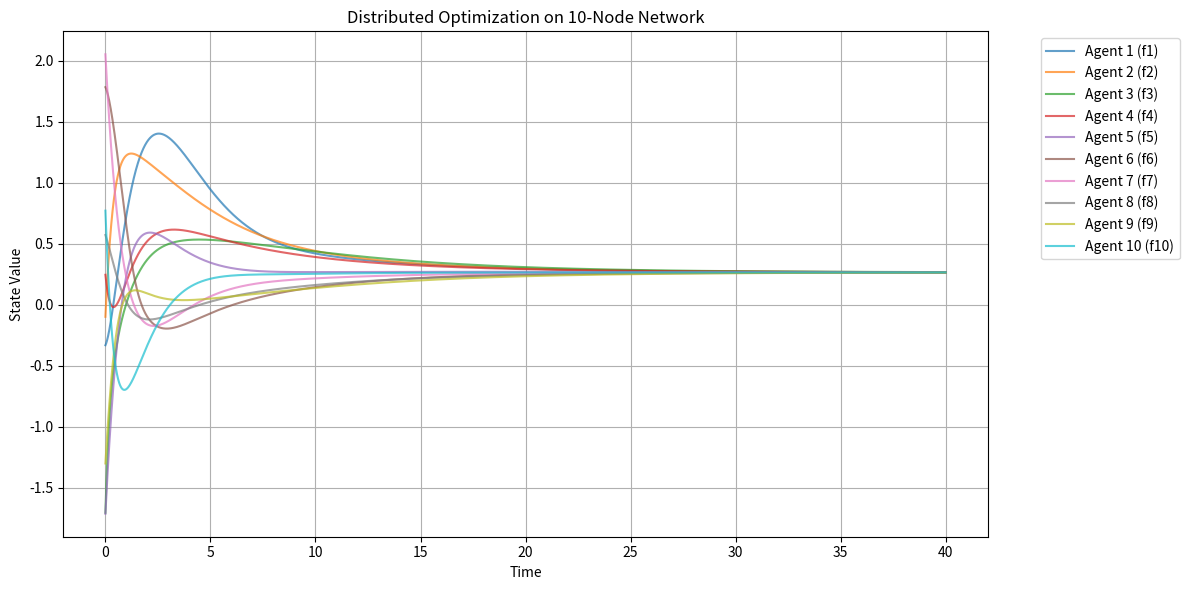
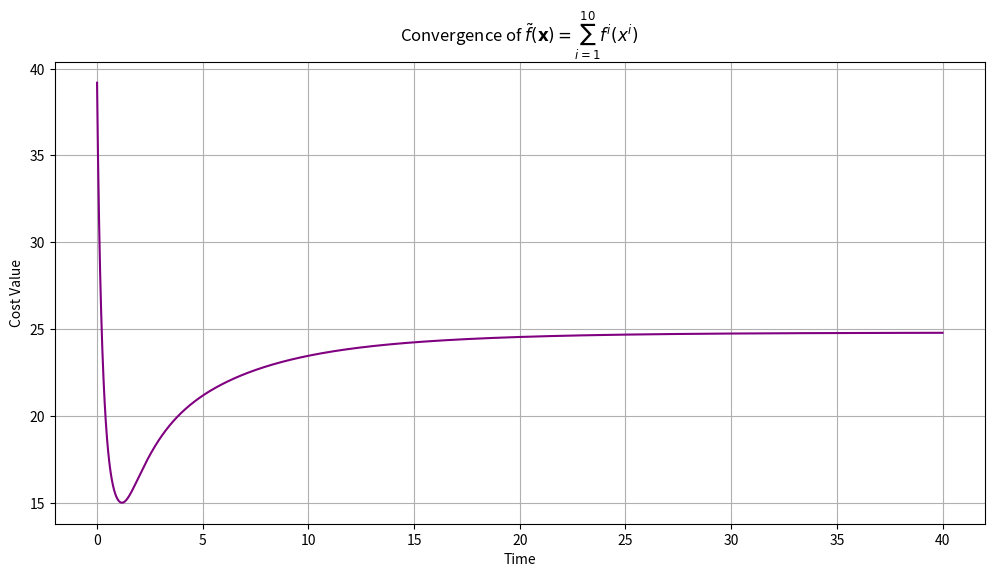
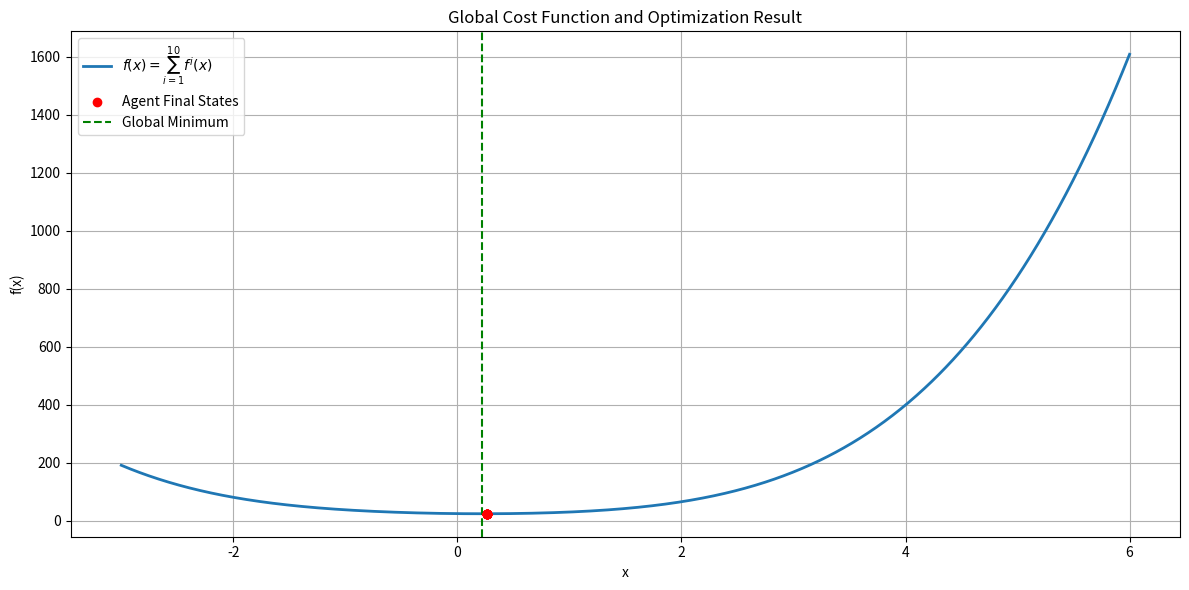

Here is the Python script that generated these plots, in order:
import numpy as np

def f1(x):
    return 0.5 * np.exp(-0.5 * x) + 0.4 * np.exp(0.3 * x)

def f2(x):
    return (x - 4) ** 2

def f3(x):
    return 0.5 * x**2 * np.log(1 + x**2) + x**2

def f4(x):
    return x**2 + np.exp(0.1 * x)

def f5(x):
    return np.log(np.exp(-0.1 * x) + np.exp(0.3 * x)) + 0.1 * x**2

def f6(x):
    return x**2 / np.log(2 + x**2)

def f7(x):
    return 0.2 * np.exp(-0.2 * x) + 0.4 * np.exp(0.4 * x)

def f8(x):
    return x**4 + 2 * x**2 + 2

def f9(x):
    return x**2 / np.sqrt(x**2 + 1) + 0.1 * x**2

def f10(x):
    return (x + 2) ** 2

###############################################################
import numpy as np
import matplotlib.pyplot as plt

# 根据图像构建邻接矩阵（10节点有向图）
A = np.zeros((10,10))
# 定义箭头连接关系（示例权重，需根据实际论文调整）
A[0,1] = 1    # 1->2
A[1,2],A[1,9] = 1,1 # 2->3,10
A[2,3] = 1          # 3->4
A[5,6] = 1                   # 6->7
A[4,5],A[4,3] = 1,1          # 5->6,4
A[3,4],A[3,1] = 1,1          # 4->5,2
A[6,7],A[6,4] = 1,1                    # 7->8,5
A[7,6],A[7,9] = 1,1                    # 8->7,10
A[8,7] = 1                    # 9->8
A[9,8],A[9,0] = 1,1           # 10->9, 1

# 确保权重平衡（每行归一化）
A = A / A.sum(axis=1, keepdims=True)

# 定义10个局部函数的梯度
def local_gradient(i, x):
    if i == 0:   # f1(x) = 0.5e^{-0.5x} + 0.4e^{0.3x}
        return -0.25*np.exp(-0.5*x) + 0.12*np.exp(0.3*x)
    elif i == 1: # f2(x) = (x-4)^2
        return 2*(x-4)
    elif i == 2: # f3(x) = 0.5x²ln(1+x²) + x²
        return x*np.log(1+x**2) + (x**3)/(1+x**2) + 2*x
    elif i == 3: # f4(x) = x² + e^{0.1x}
        return 2*x + 0.1*np.exp(0.1*x)
    elif i == 4: # f5(x) = ln(e^{-0.1x} + e^{0.3x}) + 0.1x²
        numerator = -0.1*np.exp(-0.1*x) + 0.3*np.exp(0.3*x)
        denominator = np.exp(-0.1*x) + np.exp(0.3*x)
        return numerator/denominator + 0.2*x
    elif i == 5: # f6(x) = x²/ln(2+x²)
        return (2*x*np.log(2+x**2) - x**2*(2*x)/(2+x**2)) / (np.log(2+x**2)**2)
    elif i == 6: # f7(x) = 0.2e^{-0.2x} + 0.4e^{0.4x}
        return -0.04*np.exp(-0.2*x) + 0.16*np.exp(0.4*x)
    elif i == 7: # f8(x) = x^4 + 2x² + 2
        return 4*x**3 + 4*x
    elif i == 8: # f9(x) = x²/√(x²+1) + 0.1x²
        return (2*x*np.sqrt(x**2+1) - x**3/(np.sqrt(x**2+1)))/(x**2+1) + 0.2*x
    elif i == 9: # f10(x) = (x+2)^2
        return 2*(x+2)

# 初始化分布式算法参数
N = 10
alpha = 0.5
beta = 1.2
T = 40.0
dt = 0.005
steps = int(T/dt)

# 定义拉普拉斯矩阵
D_out = np.diag(A.sum(axis=1))
L = D_out - A

# 初始化状态
x = np.random.randn(N)
v = np.zeros(N)

# 存储历史数据
x_history = np.zeros((steps, N))
# 添加全局成本函数tilde_f的收敛过程计算
funcs = [f1, f2, f3, f4, f5, f6, f7, f8, f9, f10]
tilde_f_history = np.zeros(steps)

# 数值积分
for k in range(steps):
    gradients = np.array([local_gradient(i, x[i]) for i in range(N)])
    Lx = L @ x
    
    dv = alpha * beta * Lx
    dx = -alpha*gradients - beta*Lx - v
    
    v += dv * dt
    x += dx * dt
    
    x_history[k,:] = x
    # 计算当前时刻的tilde_f
    tilde_f_history[k] = sum(funcs[i](x[i]) for i in range(N))

# 可视化收敛过程
plt.figure(figsize=(12,6))
for i in range(N):
    plt.plot(np.linspace(0,T,steps), x_history[:,i], alpha=0.7, 
             label=f"Agent {i+1} (f{i+1})")
plt.title("Distributed Optimization on 10-Node Network")
plt.xlabel("Time")
plt.ylabel("State Value")
plt.legend(bbox_to_anchor=(1.05,1), loc='upper left')
plt.grid(True)
plt.tight_layout()
# plt.show()

# 绘制tilde_f的收敛过程
plt.figure(figsize=(12,6))
plt.plot(np.linspace(0,T,steps), tilde_f_history, color='purple')
plt.title(r'Convergence of $\tilde{f}(\mathbf{x})=\sum_{i=1}^{10} f^i(x^i)$')
plt.xlabel('Time')
plt.ylabel('Cost Value')
plt.grid(True)
# plt.show()

# 绘制总函数f(x)=Σf^i(x)的曲线
x_vals = np.linspace(-3, 6, 1000)
f_total = np.zeros_like(x_vals)
for j in range(len(x_vals)):
    f_total[j] = sum(f(x_vals[j]) for f in funcs)

# 找到全局最优解的近似值
x_opt = x_vals[np.argmin(f_total)]
f_opt = np.min(f_total)





# 绘制总函数和代理最终状态
plt.figure(figsize=(12,6))
plt.plot(x_vals, f_total, label=r'$f(x)=\sum_{i=1}^{10} f^i(x)$', linewidth=2)
plt.scatter(x_history[-1,:], [sum(f(x) for f in funcs) for x in x_history[-1,:]],
            color='red', zorder=5, label='Agent Final States')
plt.axvline(x=x_opt, color='green', linestyle='--', label='Global Minimum')
plt.title('Global Cost Function and Optimization Result')
plt.xlabel('x')
plt.ylabel('f(x)')
plt.legend()
plt.grid(True)
plt.tight_layout()
plt.show()